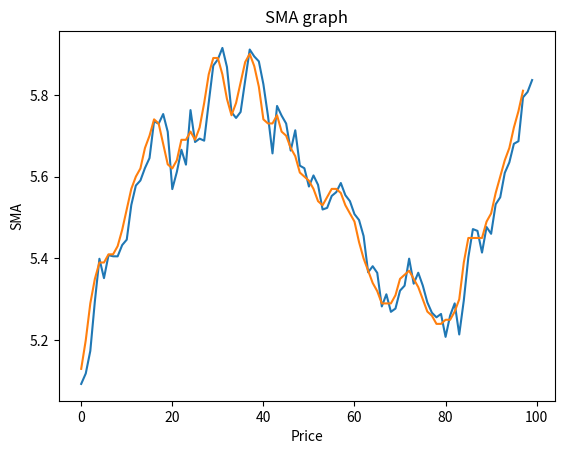

Here is the Python script that generated this plot:
import matplotlib.pyplot as plt
import numpy as np

# generating time series price data
mu = 0.001
sigma = 0.01
start_price = 5
np.random.seed(0)
returns = np.random.normal(loc=mu, scale=sigma, size=100)
price = start_price * (1 + returns).cumprod()

# Simple Moving Averages
window_size = 3
i = 0
# Initialize an empty list to store moving averages
moving_averages = []

# consider every window of size 3
while i < len(price) - window_size + 1:
    # Calculate the average of current window
    window_average = round(np.sum(price[i:i + window_size]) / window_size, 2)

    # Store the average of current
    # window in moving average list
    moving_averages.append(window_average)

    # Shift window to right by one position
    i += 1

# Plotting the SMA graph
plt.plot(price)
plt.plot(moving_averages)
# naming the x axis
plt.xlabel("Price")
# naming the y axis
plt.ylabel("SMA")
# giving a title to my graph
plt.title("SMA graph")
# function to show the plot
plt.show()
